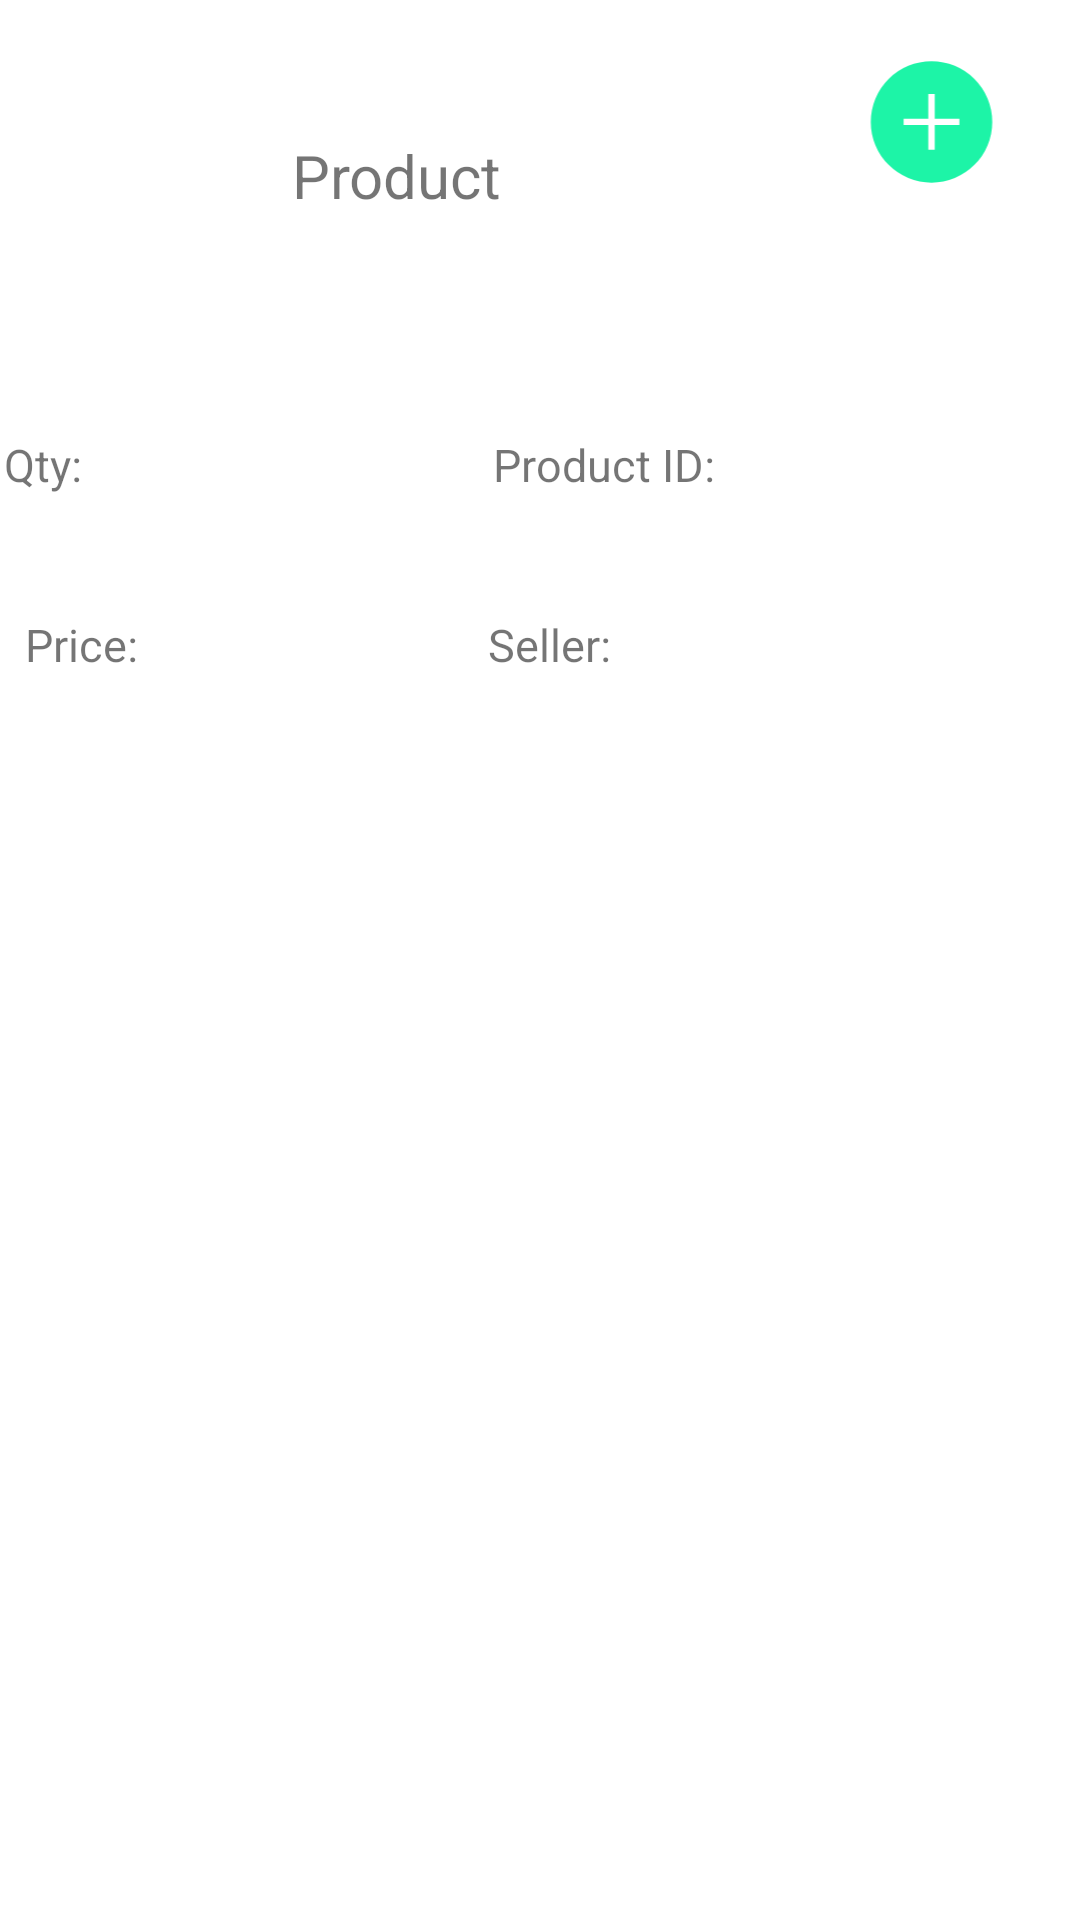

This screen was rendered from an Android layout file. Write that file and the resources it references.
<!-- AndroidManifest.xml: application theme Theme.WhiteRadish -->
<!-- res/layout/buyitem.xml -->
<?xml version="1.0" encoding="utf-8"?>
<RelativeLayout xmlns:android="http://schemas.android.com/apk/res/android"
    xmlns:app="http://schemas.android.com/apk/res-auto"
    android:layout_width="match_parent"
    android:layout_height="wrap_content">

    <ImageView
        android:id="@+id/imageView"
        android:layout_width="wrap_content"
        android:layout_height="wrap_content"
        app:srcCompat="@drawable/ic_rectangle_4" />

    <TextView
        android:id="@+id/pname"
        android:layout_width="136dp"
        android:layout_height="wrap_content"
        android:layout_alignBottom="@+id/imageView"
        android:layout_alignParentEnd="true"
        android:layout_marginEnd="160dp"
        android:layout_marginBottom="233dp"
        android:text="Product"
        android:textAlignment="center"
        android:textSize="20dp" />

    <TextView
        android:id="@+id/pidval"
        android:layout_width="57dp"
        android:layout_height="wrap_content"
        android:layout_alignBottom="@+id/imageView"
        android:layout_alignParentEnd="true"
        android:layout_marginEnd="37dp"
        android:layout_marginBottom="140dp"
        android:text=""
        android:textAlignment="center"
        android:textSize="15dp" />

    <TextView
        android:id="@+id/qty"
        android:layout_width="57dp"
        android:layout_height="wrap_content"
        android:layout_alignBottom="@+id/imageView"
        android:layout_alignParentEnd="true"
        android:layout_marginEnd="331dp"
        android:layout_marginBottom="140dp"
        android:text="Qty:"
        android:textAlignment="center"
        android:textSize="15dp" />

    <TextView
        android:id="@+id/sellerval"
        android:layout_width="99dp"
        android:layout_height="wrap_content"
        android:layout_alignBottom="@+id/imageView"
        android:layout_alignParentEnd="true"
        android:layout_marginEnd="17dp"
        android:layout_marginBottom="80dp"
        android:text=""
        android:textAlignment="center"
        android:textSize="15dp" />

    <TextView
        android:id="@+id/qtyval"
        android:layout_width="57dp"
        android:layout_height="wrap_content"
        android:layout_alignBottom="@+id/imageView"
        android:layout_alignParentEnd="true"
        android:layout_marginEnd="239dp"
        android:layout_marginBottom="140dp"
        android:text=""
        android:textAlignment="center"
        android:textSize="15dp" />

    <TextView
        android:id="@+id/priceval"
        android:layout_width="57dp"
        android:layout_height="wrap_content"
        android:layout_alignBottom="@+id/imageView"
        android:layout_alignParentEnd="true"
        android:layout_marginEnd="241dp"
        android:layout_marginBottom="80dp"
        android:text=""
        android:textAlignment="center"
        android:textSize="15dp" />

    <TextView
        android:id="@+id/price"
        android:layout_width="84dp"
        android:layout_height="wrap_content"
        android:layout_alignBottom="@+id/imageView"
        android:layout_alignParentEnd="true"
        android:layout_marginEnd="306dp"
        android:layout_marginBottom="80dp"
        android:text="Price:"
        android:textAlignment="center"
        android:textSize="15dp" />

    <TextView
        android:id="@+id/pid"
        android:layout_width="136dp"
        android:layout_height="wrap_content"
        android:layout_alignBottom="@+id/imageView"
        android:layout_alignParentEnd="true"
        android:layout_marginEnd="91dp"
        android:layout_marginBottom="140dp"
        android:text="Product ID:"
        android:textAlignment="center"
        android:textSize="15dp" />

    <TextView
        android:id="@+id/seller"
        android:layout_width="96dp"
        android:layout_height="wrap_content"
        android:layout_alignBottom="@+id/imageView"
        android:layout_alignParentEnd="true"
        android:layout_marginEnd="129dp"
        android:layout_marginBottom="80dp"
        android:text="Seller:"
        android:textAlignment="center"
        android:textSize="15dp" />

    <ImageView
        android:id="@+id/plusbtn"
        android:layout_width="65dp"
        android:layout_height="61dp"
        android:layout_alignParentTop="true"
        android:layout_alignParentEnd="true"
        android:layout_marginTop="15dp"
        android:layout_marginEnd="17dp"
        app:srcCompat="@drawable/ic_plus" />
</RelativeLayout>
<!-- resources referenced by this layout -->
<resources>
  <!-- drawable ic_plus (drawable) -->
  <vector xmlns:android="http://schemas.android.com/apk/res/android"
      android:width="115dp"
      android:height="113dp"
      android:viewportWidth="115"
      android:viewportHeight="113">
    <path
        android:pathData="M57.5,47.5m-37.5,0a37.5,37.5 0,1 1,75 0a37.5,37.5 0,1 1,-75 0"
        android:fillColor="#1DF4A7"/>
    <path
        android:pathData="M40.27,45.525h34.459v3.951h-34.459z"
        android:fillColor="#ffffff"/>
    <path
        android:pathData="M59.475,30.27l-0,34.459l-3.951,0l-0,-34.459z"
        android:fillColor="#ffffff"/>
  </vector>
  <!-- drawable ic_rectangle_4 (drawable) -->
  <vector xmlns:android="http://schemas.android.com/apk/res/android"
      android:width="411dp"
      android:height="305dp"
      android:viewportWidth="411"
      android:viewportHeight="305">
    <path
        android:pathData="M26,10L385,10A10,10 0,0 1,395 20L395,265A10,10 0,0 1,385 275L26,275A10,10 0,0 1,16 265L16,20A10,10 0,0 1,26 10z"
        android:fillColor="#ffffff"/>
  </vector>
  <style name="Theme.WhiteRadish" parent="Theme.MaterialComponents.DayNight.NoActionBar">
          
          <item name="colorPrimary">@color/purple_500</item>
          <item name="colorPrimaryVariant">@color/purple_700</item>
          <item name="colorOnPrimary">@color/white</item>
          
          <item name="colorSecondary">@color/teal_200</item>
          <item name="colorSecondaryVariant">@color/teal_700</item>
          <item name="colorOnSecondary">@color/black</item>
          
          <item name="android:statusBarColor" tools:targetApi="l">#008E4A</item>
          <item name="windowActionBar">false</item>
          <item name="windowNoTitle">true</item>
          <item name="android:windowFullscreen">true</item>
      </style>
  <color name="purple_500">#FF6200EE</color>
  <color name="purple_700">#FF3700B3</color>
  <color name="white">#FFFFFFFF</color>
  <color name="teal_200">#FF03DAC5</color>
  <color name="teal_700">#FF018786</color>
  <color name="black">#FF000000</color>
</resources>
